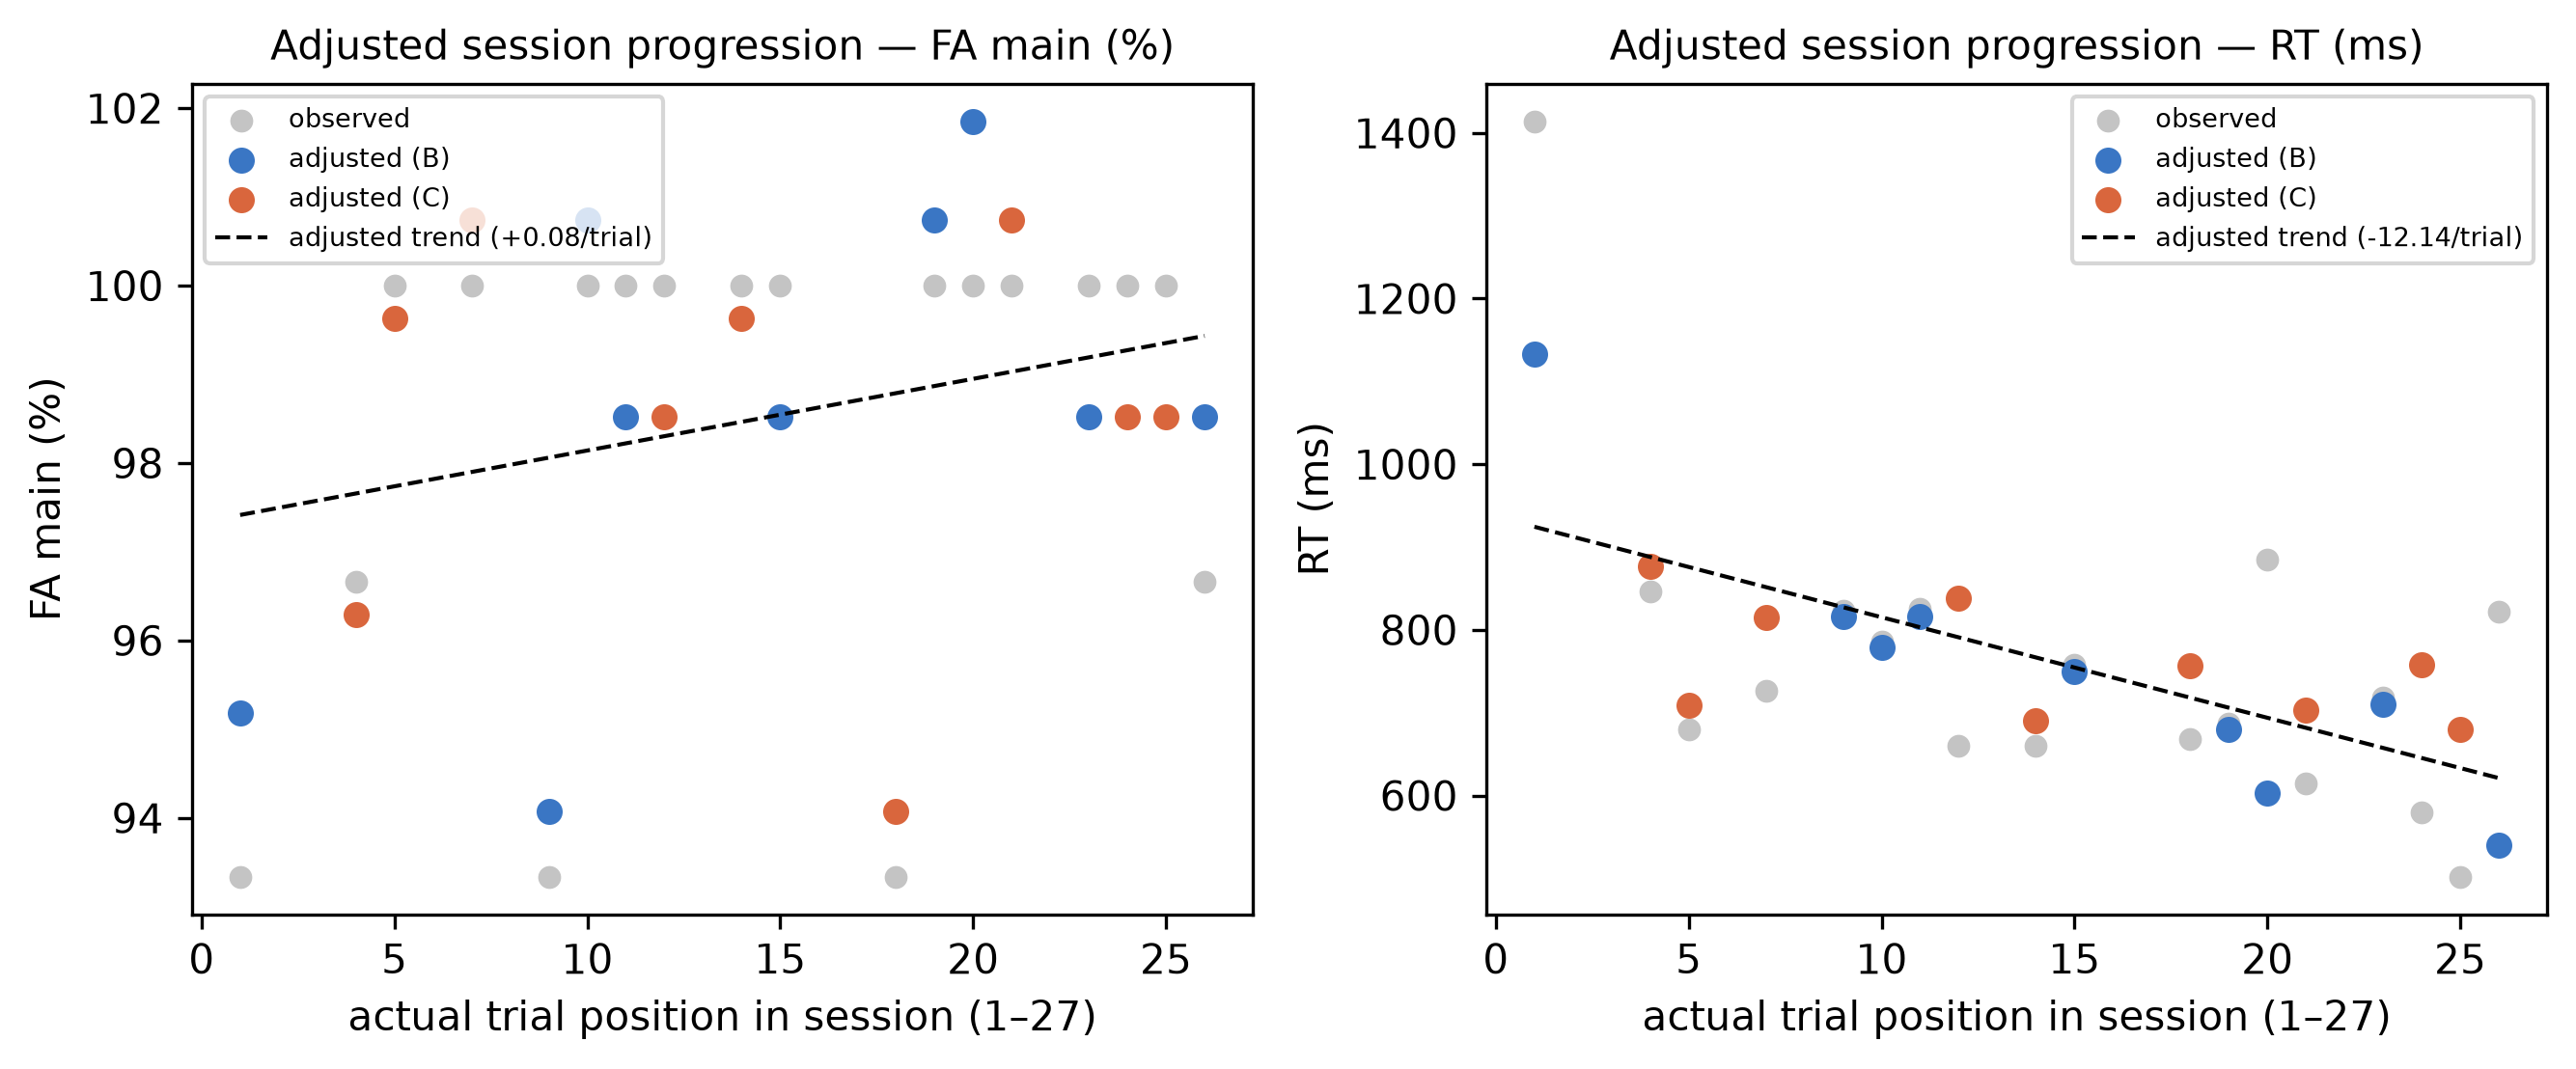

The file beside this chart, header and first rows:
participant, position, condition, level, fa_main_raw, fa_main_adjusted, rt_correct_key_s_raw, rt_correct_key_s_adjusted
P17, 1, B, gamma, 0.9333, 0.9519, 1.414, 1.132
P17, 4, C, beta, 0.9667, 0.963, 0.8467, 0.8762
P17, 5, C, beta, 1.0, 0.9963, 0.68, 0.7095
P17, 7, C, gamma, 1.0, 1.007, 0.7268, 0.8155
P17, 9, B, alpha, 0.9333, 0.9407, 0.8229, 0.8164
P17, 10, B, alpha, 1.0, 1.007, 0.7856, 0.7791
P17, 11, B, beta, 1.0, 0.9852, 0.825, 0.8166
P17, 12, C, alpha, 1.0, 0.9852, 0.6597, 0.838
P17, 14, C, beta, 1.0, 0.9963, 0.6606, 0.6901
P17, 15, B, beta, 1.0, 0.9852, 0.7577, 0.7493
P17, 18, C, gamma, 0.9333, 0.9407, 0.6685, 0.7572
P17, 19, B, alpha, 1.0, 1.007, 0.6867, 0.6803
P17, 20, B, gamma, 1.0, 1.019, 0.8849, 0.6034
P17, 21, C, gamma, 1.0, 1.007, 0.6144, 0.7032
P17, 23, B, beta, 1.0, 0.9852, 0.7185, 0.71
P17, 24, C, alpha, 1.0, 0.9852, 0.5797, 0.7579
P17, 25, C, alpha, 1.0, 0.9852, 0.5016, 0.6799
P17, 26, B, gamma, 0.9667, 0.9852, 0.8215, 0.54
